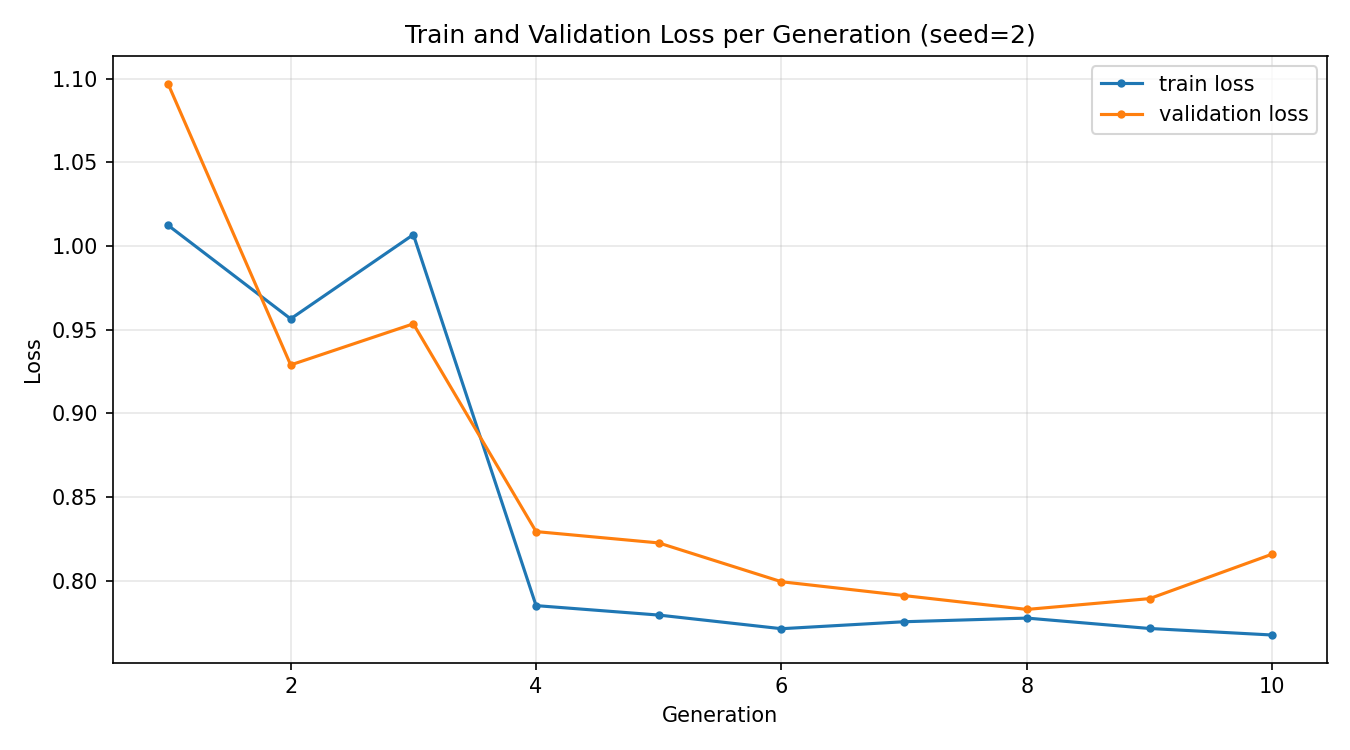

The file beside this chart, header and first rows:
generation, train_loss, validation_loss
1, 1.012, 1.097
2, 0.9565, 0.9289
3, 1.007, 0.9535
4, 0.7851, 0.8293
5, 0.7795, 0.8226
6, 0.7713, 0.7994
7, 0.7755, 0.7911
8, 0.7777, 0.7828
9, 0.7714, 0.7893
10, 0.7675, 0.8159
